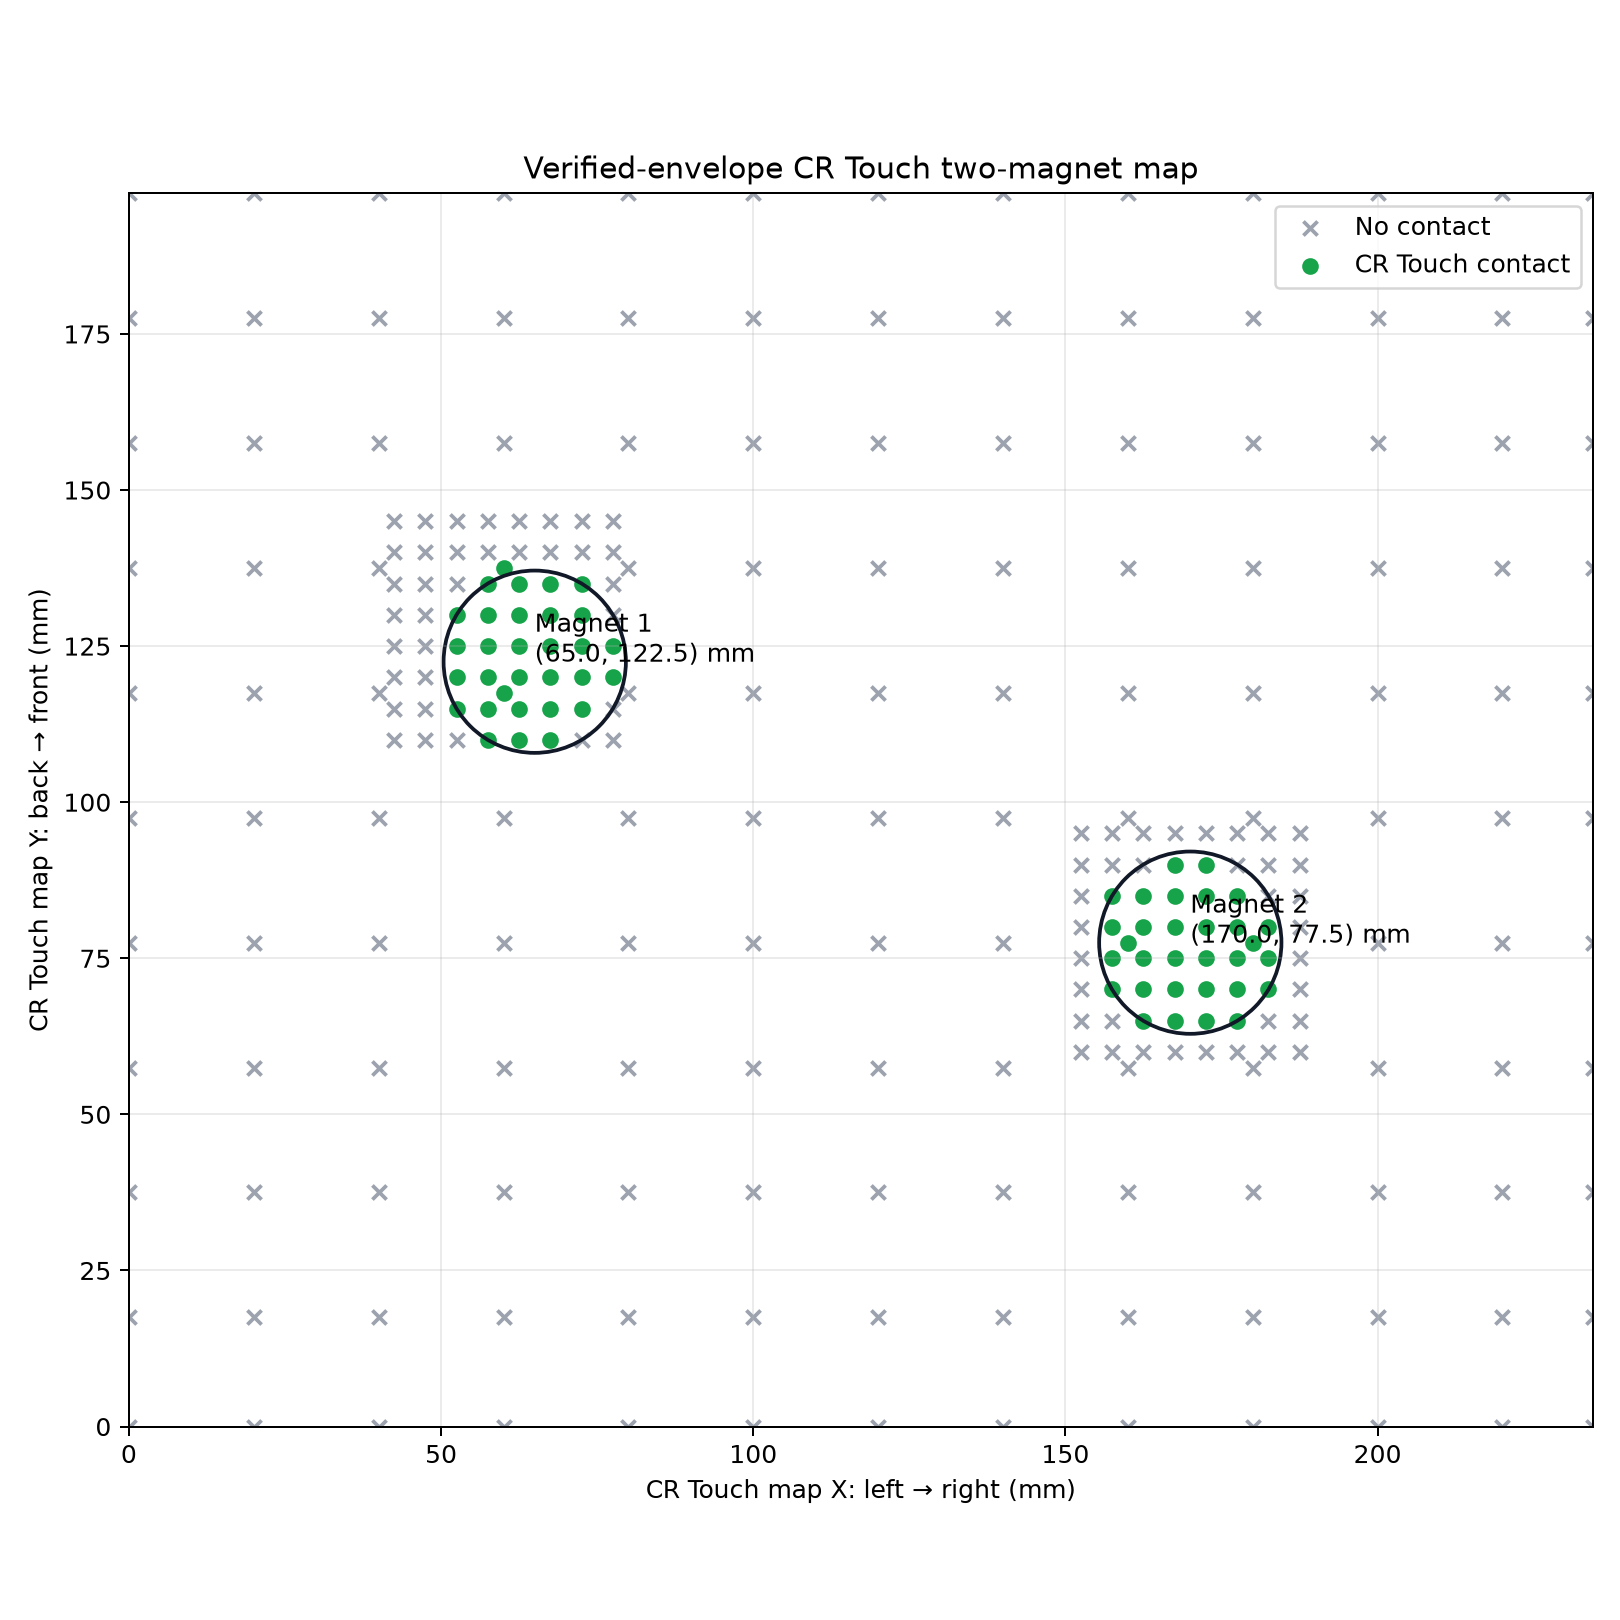

The file beside this chart, header and first rows:
sequence, phase, native_x_mm, native_y_mm, map_x_mm, map_y_mm, contact, trigger_z_mm, stage_reference_z_mm, height_above_stage_mm, edges
1, COARSE, 15.5, 210.0, 0.0, 0.0, False, , 28.4, , 0
2, COARSE, 35.5, 210.0, 20.0, 0.0, False, , 28.39, , 0
3, COARSE, 55.5, 210.0, 40.0, 0.0, False, , 28.38, , 0
4, COARSE, 75.5, 210.0, 60.0, 0.0, False, , 28.37, , 0
5, COARSE, 95.5, 210.0, 80.0, 0.0, False, , 28.37, , 0
6, COARSE, 115.5, 210.0, 100.0, 0.0, False, , 28.36, , 0
7, COARSE, 135.5, 210.0, 120.0, 0.0, False, , 28.35, , 0
8, COARSE, 155.5, 210.0, 140.0, 0.0, False, , 28.34, , 0
9, COARSE, 175.5, 210.0, 160.0, 0.0, False, , 28.33, , 0
10, COARSE, 195.5, 210.0, 180.0, 0.0, False, , 28.32, , 0
11, COARSE, 215.5, 210.0, 200.0, 0.0, False, , 28.31, , 0
12, COARSE, 235.5, 210.0, 220.0, 0.0, False, , 28.31, , 0
13, COARSE, 250.0, 210.0, 234.5, 0.0, False, , 28.3, , 0
14, COARSE, 250.0, 192.5, 234.5, 17.5, False, , 28.26, , 0
15, COARSE, 235.5, 192.5, 220.0, 17.5, False, , 28.26, , 0
16, COARSE, 215.5, 192.5, 200.0, 17.5, False, , 28.27, , 0
17, COARSE, 195.5, 192.5, 180.0, 17.5, False, , 28.28, , 0
18, COARSE, 175.5, 192.5, 160.0, 17.5, False, , 28.29, , 0
19, COARSE, 155.5, 192.5, 140.0, 17.5, False, , 28.3, , 0
20, COARSE, 135.5, 192.5, 120.0, 17.5, False, , 28.31, , 0
21, COARSE, 115.5, 192.5, 100.0, 17.5, False, , 28.32, , 0
22, COARSE, 95.5, 192.5, 80.0, 17.5, False, , 28.33, , 0
23, COARSE, 75.5, 192.5, 60.0, 17.5, False, , 28.34, , 0
24, COARSE, 55.5, 192.5, 40.0, 17.5, False, , 28.35, , 0
25, COARSE, 35.5, 192.5, 20.0, 17.5, False, , 28.36, , 0
26, COARSE, 15.5, 192.5, 0.0, 17.5, False, , 28.37, , 0
27, COARSE, 15.5, 172.5, 0.0, 37.5, False, , 28.33, , 0
28, COARSE, 35.5, 172.5, 20.0, 37.5, False, , 28.32, , 0
29, COARSE, 55.5, 172.5, 40.0, 37.5, False, , 28.31, , 0
30, COARSE, 75.5, 172.5, 60.0, 37.5, False, , 28.3, , 0
31, COARSE, 95.5, 172.5, 80.0, 37.5, False, , 28.29, , 0
32, COARSE, 115.5, 172.5, 100.0, 37.5, False, , 28.28, , 0
33, COARSE, 135.5, 172.5, 120.0, 37.5, False, , 28.27, , 0
34, COARSE, 155.5, 172.5, 140.0, 37.5, False, , 28.26, , 0
35, COARSE, 175.5, 172.5, 160.0, 37.5, False, , 28.25, , 0
36, COARSE, 195.5, 172.5, 180.0, 37.5, False, , 28.23, , 0
37, COARSE, 215.5, 172.5, 200.0, 37.5, False, , 28.22, , 0
38, COARSE, 235.5, 172.5, 220.0, 37.5, False, , 28.21, , 0
39, COARSE, 250.0, 172.5, 234.5, 37.5, False, , 28.21, , 0
40, COARSE, 250.0, 152.5, 234.5, 57.5, False, , 28.15, , 0
41, COARSE, 235.5, 152.5, 220.0, 57.5, False, , 28.16, , 0
42, COARSE, 215.5, 152.5, 200.0, 57.5, False, , 28.18, , 0
43, COARSE, 195.5, 152.5, 180.0, 57.5, False, , 28.19, , 0
44, COARSE, 175.5, 152.5, 160.0, 57.5, False, , 28.2, , 0
45, COARSE, 155.5, 152.5, 140.0, 57.5, False, , 28.21, , 0
46, COARSE, 135.5, 152.5, 120.0, 57.5, False, , 28.22, , 0
47, COARSE, 115.5, 152.5, 100.0, 57.5, False, , 28.24, , 0
48, COARSE, 95.5, 152.5, 80.0, 57.5, False, , 28.25, , 0
49, COARSE, 75.5, 152.5, 60.0, 57.5, False, , 28.26, , 0
50, COARSE, 55.5, 152.5, 40.0, 57.5, False, , 28.27, , 0
51, COARSE, 35.5, 152.5, 20.0, 57.5, False, , 28.29, , 0
52, COARSE, 15.5, 152.5, 0.0, 57.5, False, , 28.3, , 0
53, COARSE, 15.5, 132.5, 0.0, 77.5, False, , 28.26, , 0
54, COARSE, 35.5, 132.5, 20.0, 77.5, False, , 28.25, , 0
55, COARSE, 55.5, 132.5, 40.0, 77.5, False, , 28.24, , 0
56, COARSE, 75.5, 132.5, 60.0, 77.5, False, , 28.22, , 0
57, COARSE, 95.5, 132.5, 80.0, 77.5, False, , 28.21, , 0
58, COARSE, 115.5, 132.5, 100.0, 77.5, False, , 28.19, , 0
59, COARSE, 135.5, 132.5, 120.0, 77.5, False, , 28.18, , 0
60, COARSE, 155.5, 132.5, 140.0, 77.5, False, , 28.17, , 0
... 211 more rows
